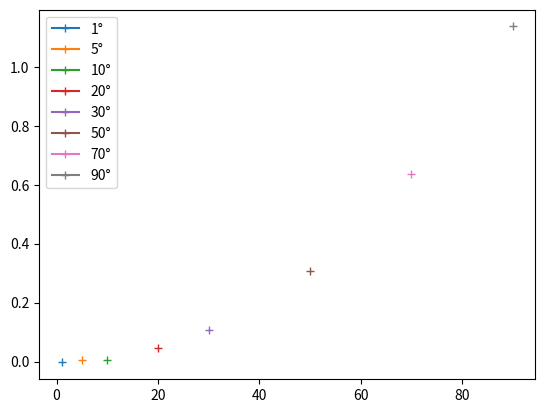

Recreate this plot in Python.
from math import *
import numpy as np
import matplotlib.pyplot as pp
import scipy as sp
import scipy.integrate


#relativité restreinte
def lorentz(beta):
    b=beta
    g=(1-b**2)**-0.5
    return np.array([[g,g*b],[g*b,g]])

def inv(matrice):
    return np.linalg.inv(matrice)

def vp(ct,x):
    return np.array([ct,x])

def produit(a,b):
    return np.linalg.solve(a,b)

def vecteurs_propres(a):
    return np.linalg.eig(a)

'''
#Pour verifier lr*L*p=p
L=lorentz(0.5)

Lr=inv(L)

p=vp(0,1)
'''

#divers outils...
def cherche_maximums(liste_x,liste_y):
    '''
    Retourne les abscisses x des maximums locaux de y
    '''
    resultats=[]
    ecarts=[liste_y[i+1]-liste_y[i] for i in range(len(liste_x)-1)]
    for i in range(len(ecarts)-1):
        if ecarts[i]*ecarts[i+1]<0 and ecarts[i]>0:
            resultats.append(liste_x[i])
    return resultats

def période(liste_max):
    '''
    retourne la moyenne des écarts entre les maximums locaux
    '''
    périodes=[liste_max[i+1]-liste_max[i] for i in range(len(liste_max)-1)]
    somme=0
    for i in périodes:
        somme=somme+i
    return somme/len(périodes)
        
        
#équations différentielles

#analyse
def f(x):
    return np.sin(x)

def integrale(f,a,b):
    return sp.integrate.quad(f,a,b)


Q=1  #fateur de qualité
angle_initial=30   #en degrés


def exact_amorti(x,xp):
    '''
    Solution non linéaire de l'oscillateur amorti avec amortissement en 'dérivée première'
    '''
    return -sin(x)-xp/Q
    #k=0.87 return -sin(x)-k*(xp)**2

def exact_non_amorti(x,xp):
    return -sin(x)

def approché_non_amorti(x,xp):
    return -x

def resolution(acceleration,commentaire):
    t=[0]
    o=radians(angle_initial)
    x_t=[o]
    xn_t=[1]   #angle normalisé
    xp_t=[0]
    xpp_t=[acceleration(x_t[0],xp_t[0])]
    h=0.02
    n=0
    while n<1000:
        x=x_t[-1]+h*xp_t[-1]+0.5*h**2*xpp_t[-1]
        xp=xp_t[-1]+0.5*h*(xpp_t[-1]+acceleration(x,xp_t[-1]))
        xpp=acceleration(x,xp)
        x_t.append(x)
        xn_t.append(x/o)
        xp_t.append(xp)
        xpp_t.append(xpp)
        n=n+1
        t.append(n*h)
        
    return t,xn_t

    '''Pour tracer vitesse(t)
    pp.plot(t,xn_t,label=commentaire)
    pp.legend()
    pp.show()
    '''
    '''
    #Poir tracer les portraits de phases
    pp.plot(x_t,xp_t,label=commentaire)
    pp.legend()
    pp.show()
    
    '''
    '''
    #Pour tracer les énergies
    E_caracteristique=1-cos(x_t[0])
    Ec=[(0.5*v**2)/E_caracteristique for v in xp_t]
    Ep=[(1-cos(o))/E_caracteristique for o in x_t]
    Em=[Ec[i]+Ep[i] for i in range(len(Ec))]
    pp.plot(t,Ec,color='green',label="Ec")
    pp.plot(t,Ep,color='blue',label="Ep")
    pp.plot(t,Em,color='red',label="Em")
    pp.ylabel("Energie")
    pp.xlabel("temps")
    pp.legend()
    pp.show()
    '''

'''facteur de qualité Q pour oscillateur amorti
for Q in [0.3, 0.71, 1, 2, 10]:
    resolution(exact_amorti,"Q = "+str(Q))
'''


# valeur de référence de la période=2pi
T_0=2*pi

for angle in [1,5,10,20,30,50,70,90]:
    angle_initial=angle
    xt, xp_exacte=resolution(exact_non_amorti,"sin(o) "+str(angle))
    xt, xp_approchée=resolution(approché_non_amorti,"(o) "+str(angle))
    
    
    #trace la période en fonction de l'angle
    T=période(cherche_maximums(xt,xp_exacte))
    dT=T-T_0
    pp.plot(angle,dT,marker='+',label=str(angle)+'°')
    pp.legend()
    pp.show()
    
    '''
    #trace log(dT=T-T0)=f(log(o))
    T=période(cherche_maximums(xt,xp_exacte))
    pp.plot(log(angle),log(T-T_0),marker='+',label=str(angle)+'°')
    pp.plot(angle,T-T_0,marker='+',label=str(angle)+'°')
    pp.legend()
    pp.show()
    '''
    
    '''
    ecarts=[xp_approchée[_]-xp_exacte[_] for _ in range(len(xt))]
    pp.plot(xt,ecarts,label=str(angle))
    pp.title("Ecart entre solution linéaire et non linéaire pour différents angles initiaux")
    pp.legend()
    pp.show()
    '''
    
    '''
    #ne donne rien de bien ici...trop peu de périodes
    analsye_spectrale = np.fft.fft(ecarts)
    pp.plot(analsye_spectrale,label=str(angle))
    pp.xlim(990,1010)
    pp.legend()
    pp.show()
    '''
    
    #on visualise aussi l'isochronimse des petites oscillations
    #puis l'augmentation de la période avec l'angle initial
    

    
